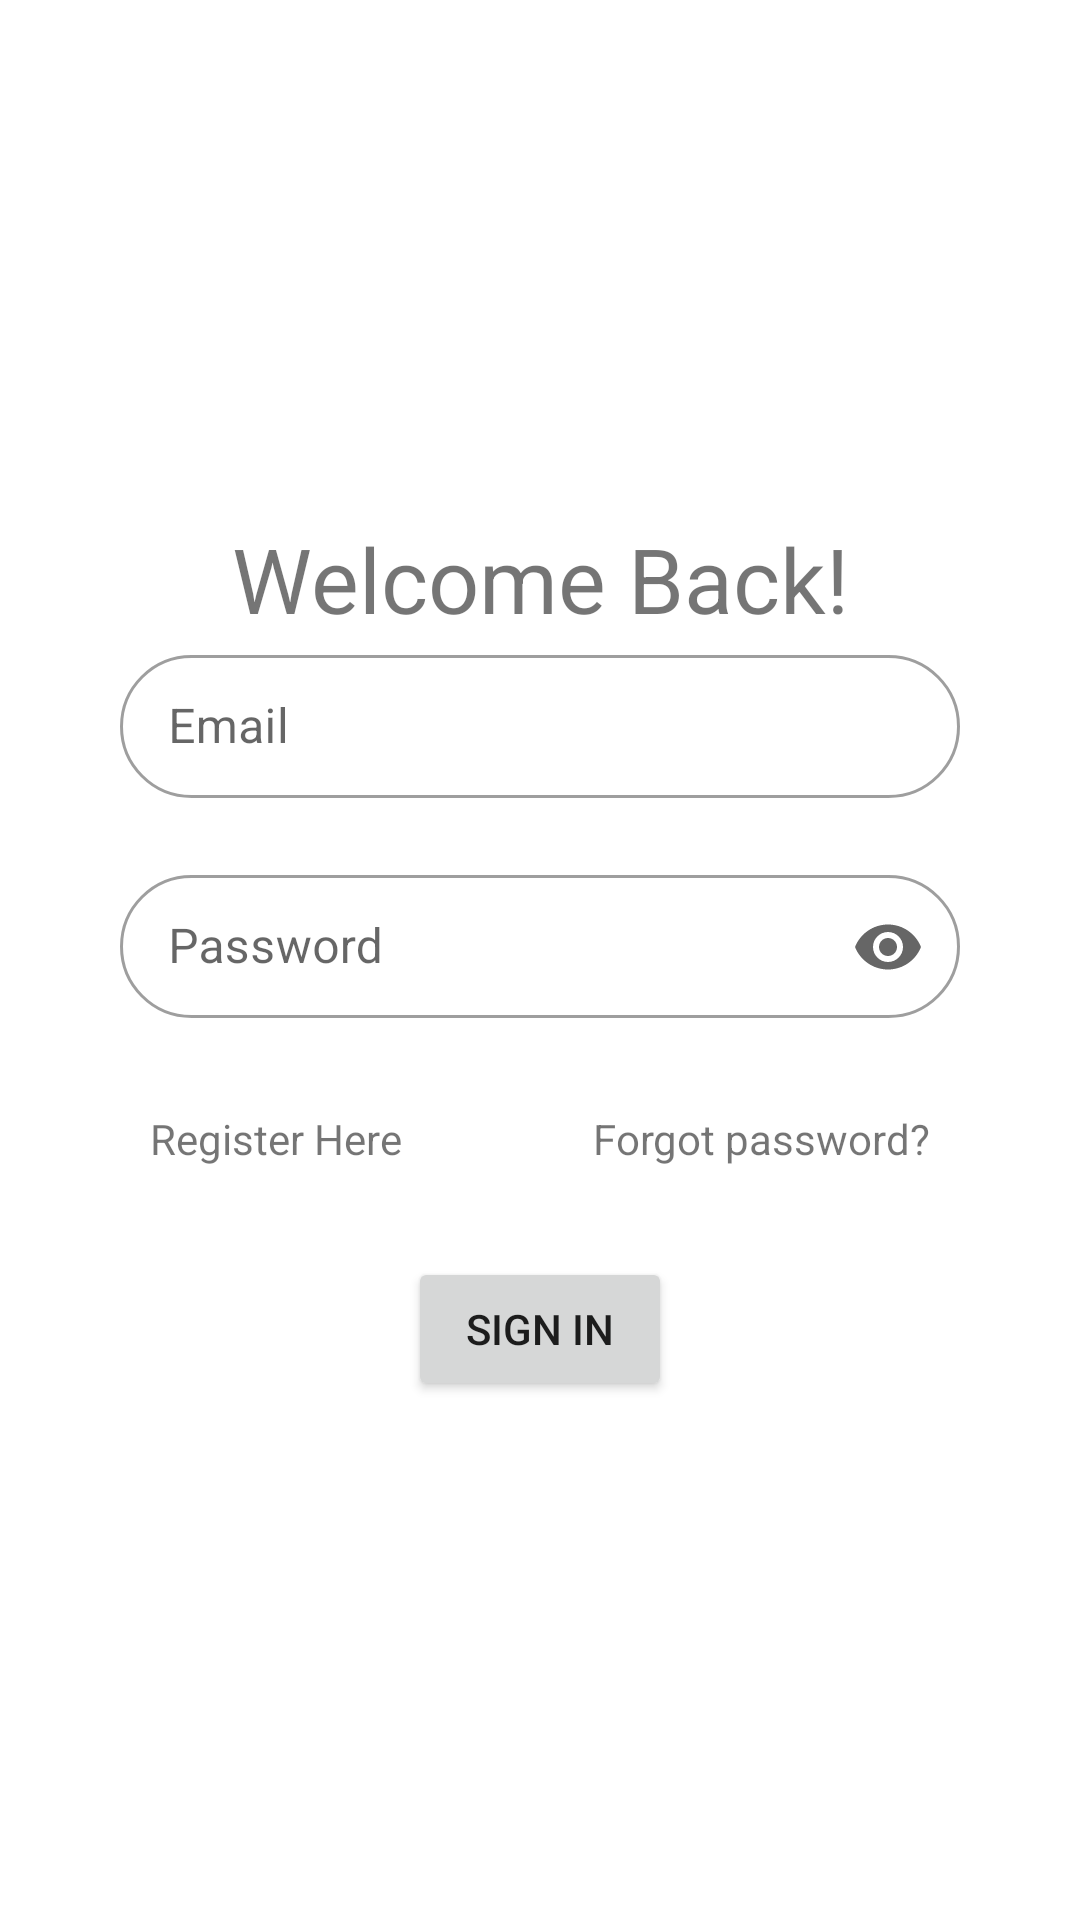

Reconstruct the res/layout file that produces this screen, plus the resources it refers to.
<!-- AndroidManifest.xml: application theme Theme.HealthTracker -->
<!-- res/layout/fragment_login.xml -->
<?xml version="1.0" encoding="utf-8"?>
<androidx.appcompat.widget.LinearLayoutCompat xmlns:android="http://schemas.android.com/apk/res/android"
    xmlns:app="http://schemas.android.com/apk/res-auto"
    xmlns:tools="http://schemas.android.com/tools"
    android:id="@+id/login_fragment_layout"
    android:layout_width="match_parent"
    android:layout_height="match_parent"
    tools:context=".ui.login.LoginActivity"
    android:orientation="vertical"
    android:gravity="center"
    >

    <TextView
        android:gravity="center"
        android:text="@string/welcome_back"
        android:layout_width="match_parent"
        android:layout_height="wrap_content"
        android:textSize="30sp"
        />


    <com.google.android.material.textfield.TextInputLayout
        android:layout_width="match_parent"
        style="@style/Widget.MaterialComponents.TextInputLayout.OutlinedBox.Dense"
        android:layout_height="wrap_content"
        android:hint="@string/prompt_email"
        app:errorEnabled="true"
        app:boxCornerRadiusBottomEnd="30dp"
        app:boxCornerRadiusBottomStart="30dp"
        app:boxCornerRadiusTopEnd="30dp"
        app:boxCornerRadiusTopStart="30dp"
        app:startIconDrawable="@drawable/baseline_mail_24"
        android:layout_marginHorizontal="40dp"

        >
        <com.google.android.material.textfield.TextInputEditText
            android:id="@+id/username_input"
            android:layout_width="match_parent"
            android:layout_height="wrap_content"
            android:imeOptions="actionNext"
            android:nextFocusForward="@+id/next_edit_text"
            android:maxLines="1"
            android:inputType="text"
            />
    </com.google.android.material.textfield.TextInputLayout>
    <com.google.android.material.textfield.TextInputLayout
        android:layout_width="match_parent"
        style="@style/Widget.MaterialComponents.TextInputLayout.OutlinedBox.Dense"
        android:layout_height="wrap_content"
        android:hint="@string/prompt_password"
        android:layout_marginBottom="10dp"
        app:errorEnabled="true"
        app:boxCornerRadiusBottomEnd="30dp"
        app:boxCornerRadiusBottomStart="30dp"
        app:boxCornerRadiusTopEnd="30dp"
        app:boxCornerRadiusTopStart="30dp"
        app:startIconDrawable="@drawable/baseline_lock_24"
        app:endIconMode="password_toggle"
        android:layout_marginHorizontal="40dp"
        android:singleLine="true"
        >
        <com.google.android.material.textfield.TextInputEditText
            android:id="@+id/password_input"
            android:layout_width="match_parent"
            android:layout_height="wrap_content"
            android:gravity="center_vertical"
            android:imeOptions="actionDone"
            android:maxLines="1"
            android:nextFocusForward="@+id/sign_in_button"

            android:inputType="textPassword"
            />
    </com.google.android.material.textfield.TextInputLayout>
    <GridLayout
        android:layout_width="match_parent"
        android:layout_height="wrap_content"
        android:layout_marginHorizontal="50dp"
        android:orientation="horizontal"
        android:layout_gravity="fill_horizontal"
        >
        <TextView
            android:id="@+id/register_button"
            android:layout_width="wrap_content"
            android:layout_height="wrap_content"
            android:text="@string/new_user"
            android:layout_column="0"
            />
        <FrameLayout
            android:id="@+id/forgot_password_container"
            android:layout_width="wrap_content"
            android:layout_column="2"

            android:layout_height="match_parent"
            >
            <TextView
                android:id="@+id/forgot_password"
                android:layout_width="wrap_content"
                android:layout_height="wrap_content"
                android:text="@string/forgot_password" />
        </FrameLayout>


    </GridLayout>
    <Button
        style=""
        android:id="@+id/sign_in_button"
        android:layout_marginTop="30dp"
        android:layout_width="wrap_content"
        android:layout_height="wrap_content"
        android:text="@string/action_sign_in_short"
        />

</androidx.appcompat.widget.LinearLayoutCompat>
<!-- resources referenced by this layout -->
<resources>
  <string name="action_sign_in_short">Sign in</string>
  <string name="forgot_password">Forgot password?</string>
  <string name="new_user">Register Here</string>
  <string name="prompt_email">Email</string>
  <string name="prompt_password">Password</string>
  <string name="welcome_back">Welcome Back!</string>
  <style name="Theme.HealthTracker" parent="Theme.MaterialComponents.Light.DarkActionBar">
          
          <item name="colorPrimary">@color/aquamarine</item>
          <item name="colorPrimaryVariant">@color/dark_green</item>
          <item name="colorOnPrimary">@color/white</item>
          
          <item name="colorSecondary">@color/teal_200</item>
          <item name="colorSecondaryVariant">@color/teal_700</item>
          <item name="colorOnSecondary">@color/nav_bar_dark_background</item>
          
          <item name="android:statusBarColor">@color/black</item>
  
  
          
  
  
  
  
  
  
      </style>
  <color name="aquamarine">#95F2D9</color>
  <color name="dark_green">#003D2B</color>
  <color name="white">#FFFFFFFF</color>
  <color name="teal_200">#FF03DAC5</color>
  <color name="teal_700">#FF018786</color>
  <color name="nav_bar_dark_background">#41463d</color>
  <color name="black">#000000</color>
</resources>
